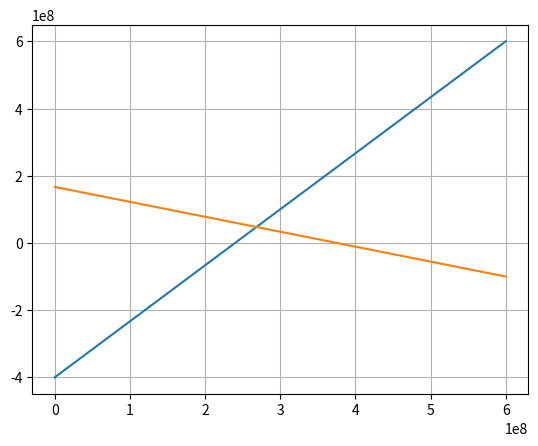

The matplotlib source for this figure:
import numpy as np
import matplotlib.pyplot as plt

# Datas:
c = 3*10**8
v = 0.8*c
gm = 1/(1-(v/c)**2)**0.5
Ve = np.linspace(0, 2*c, 1000)          # Ve = L/T = space seperation/time seperation
T = 1

rL = gm*T*(Ve-v)
rT = gm*T*(1-(v*Ve)/(c**2))*10**8

plt.plot(Ve,rL,Ve,rT)
plt.grid()
plt.show()

